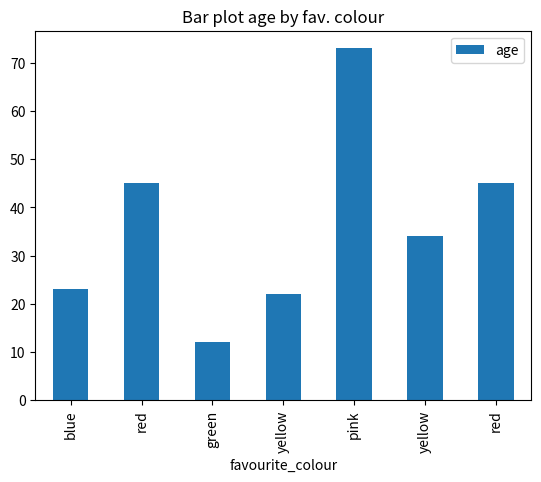
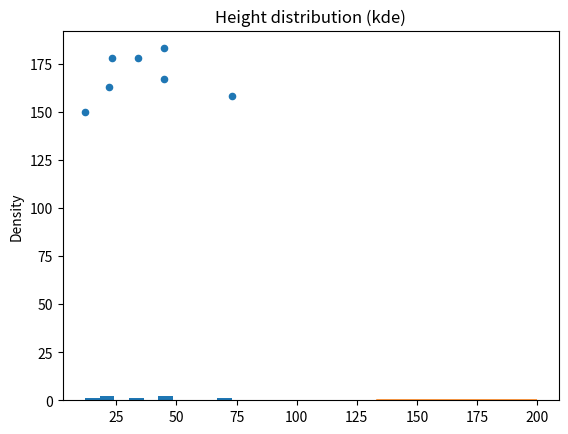

Here is the Python script that generated these plots, in order:
import matplotlib.pyplot as plt
import pandas as pd

df = pd.DataFrame({'name': ['Adam', 'Brian', 'Christos', 'Dolly', 'Elena', 'Dolly', 'Brian'],
                   'surname': ['Brown', 'Smith', 'Andreou', 'Brown', 'Blake', 'Andreou', 'Smith'],
                   'age': [23, 45, 12, 22, 73, 34, 45],
                   'height': [178, 183, 150, 163, 158, 178, 167],
                   'favourite_colour': pd.Categorical(['blue', 'red', 'green', 'yellow', 'pink', 'yellow', 'red'])})

if __name__ == "__main__":
    # Note: use matplotlib to print plots in python scripts

    # Create a bar plot of age by favourite colour
    df.plot(x='favourite_colour', y='age', kind='bar', title='Bar plot age by fav. colour')
    plt.show()

    # Create a scatter plot of age against height
    df.plot(x='age', y='height', kind='scatter', title='Scatter plot age vs height')
    plt.show()

    # Create a histogram of the distribution of ages
    df['age'].plot(kind='hist', title='Age distribution (hist)')
    plt.show()

    # Create a Kernel Density Estimate plot of height
    df['height'].plot(kind='kde', title='Height distribution (kde)')
    plt.show()
